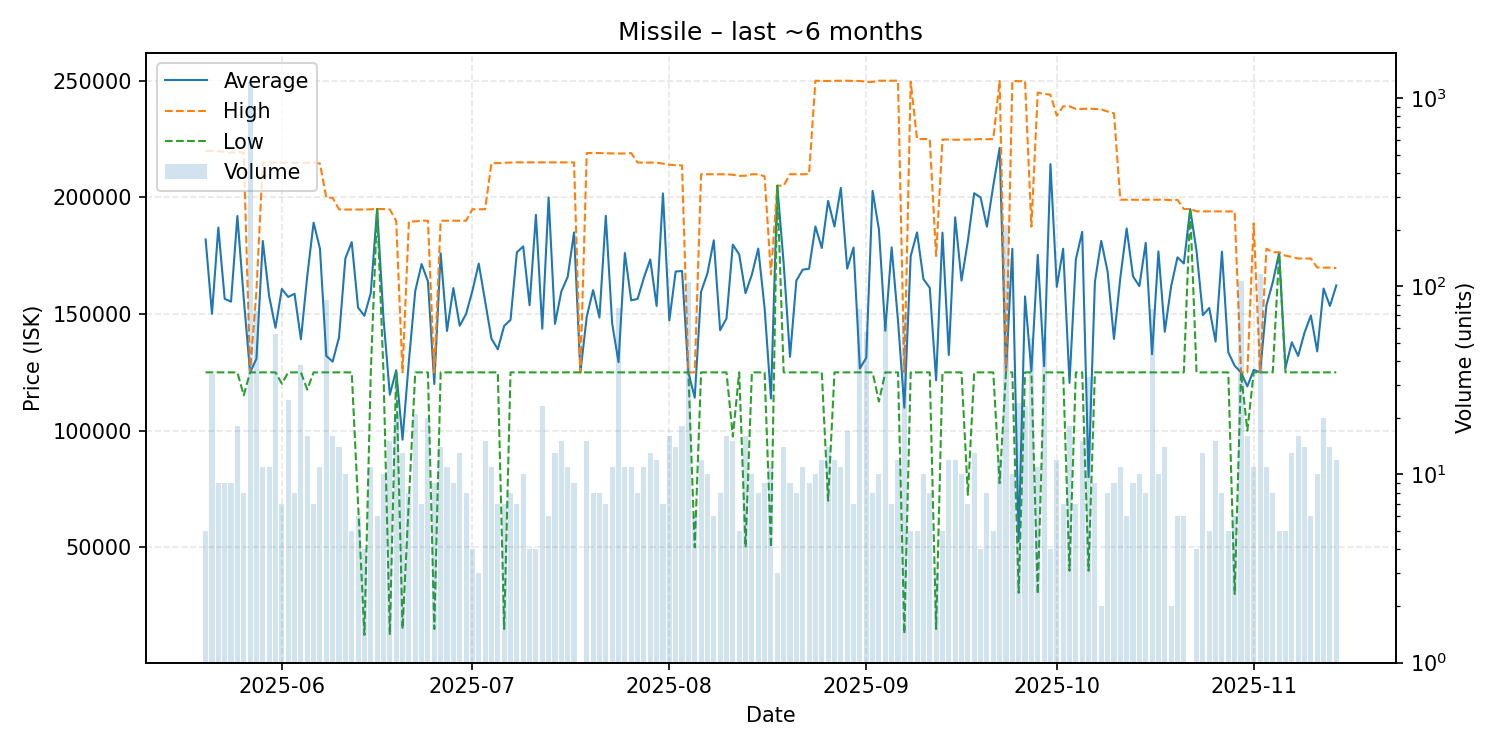

The table this chart was drawn from, first rows:
date, average, highest, lowest, order_count, volume
2025-05-20, 181960, 219900, 125000, 5, 5
2025-05-21, 150115, 219900, 125000, 15, 34
2025-05-22, 187078, 219800, 125000, 9, 9
2025-05-23, 156522, 219500, 125000, 9, 9
2025-05-24, 155311, 219200, 125000, 9, 9
2025-05-25, 192011, 219300, 125000, 14, 18
2025-05-26, 156688, 219300, 115200, 7, 8
2025-05-27, 125000, 125000, 125000, 18, 1219
2025-05-28, 130858, 159900, 125000, 12, 74
2025-05-29, 181318, 214900, 125000, 11, 11
2025-05-30, 157691, 214900, 125000, 11, 11
2025-05-31, 144089, 214900, 125000, 23, 56
2025-06-01, 160743, 214900, 120150, 7, 7
2025-06-02, 157328, 214800, 125000, 15, 25
2025-06-03, 158688, 214800, 125000, 8, 8
2025-06-04, 139179, 214800, 125000, 9, 38
2025-06-05, 166244, 214800, 117650, 12, 16
2025-06-06, 189186, 214900, 125000, 7, 7
2025-06-07, 178055, 214500, 125000, 11, 11
2025-06-08, 132046, 199900, 125000, 17, 85
2025-06-09, 129602, 199800, 125000, 15, 16
2025-06-10, 139964, 194850, 125000, 13, 14
2025-06-11, 173860, 194800, 125000, 10, 10
2025-06-12, 180840, 194800, 125000, 5, 5
2025-06-13, 152787, 194800, 68760, 6, 6
2025-06-14, 149252, 194800, 12510, 4, 4
2025-06-15, 158992, 194900, 125000, 11, 11
2025-06-16, 195000, 195000, 195000, 6, 6
2025-06-17, 148241, 195000, 125000, 10, 10
2025-06-18, 115447, 194800, 12500, 12, 15
2025-06-19, 125933, 189900, 125000, 10, 21
2025-06-20, 96149, 125000, 15010, 10, 13
2025-06-21, 129840, 189650, 70005, 8, 8
2025-06-22, 159839, 189700, 125000, 21, 21
2025-06-23, 171429, 190000, 125000, 7, 7
2025-06-24, 164000, 190000, 125000, 14, 20
2025-06-25, 119990, 125000, 15010, 8, 9
2025-06-26, 176043, 190000, 125000, 14, 14
2025-06-27, 142727, 190000, 125000, 11, 11
2025-06-28, 161111, 190000, 125000, 9, 9
2025-06-29, 145000, 190000, 125000, 10, 13
2025-06-30, 149988, 190000, 125000, 8, 8
2025-07-01, 159950, 194900, 125000, 4, 4
2025-07-02, 171600, 194900, 125000, 3, 3
2025-07-03, 155640, 194900, 125000, 11, 15
2025-07-04, 139455, 214700, 125000, 7, 11
2025-07-05, 134901, 214650, 125000, 7, 7
2025-07-06, 144923, 214850, 15030, 6, 7
2025-07-07, 147475, 214900, 125000, 8, 8
2025-07-08, 176429, 215000, 125000, 7, 7
2025-07-09, 179000, 215000, 125000, 10, 10
2025-07-10, 153775, 215000, 125000, 4, 4
2025-07-11, 192500, 215000, 125000, 4, 4
2025-07-12, 143697, 215000, 125000, 9, 23
2025-07-13, 199983, 215000, 125000, 6, 6
2025-07-14, 145769, 215000, 125000, 9, 13
2025-07-15, 159669, 215000, 125000, 15, 15
2025-07-16, 165909, 215000, 125000, 11, 11
2025-07-17, 185000, 215000, 125000, 9, 9
2025-07-18, 125000, 125000, 125000, 1, 1
... 119 more rows
